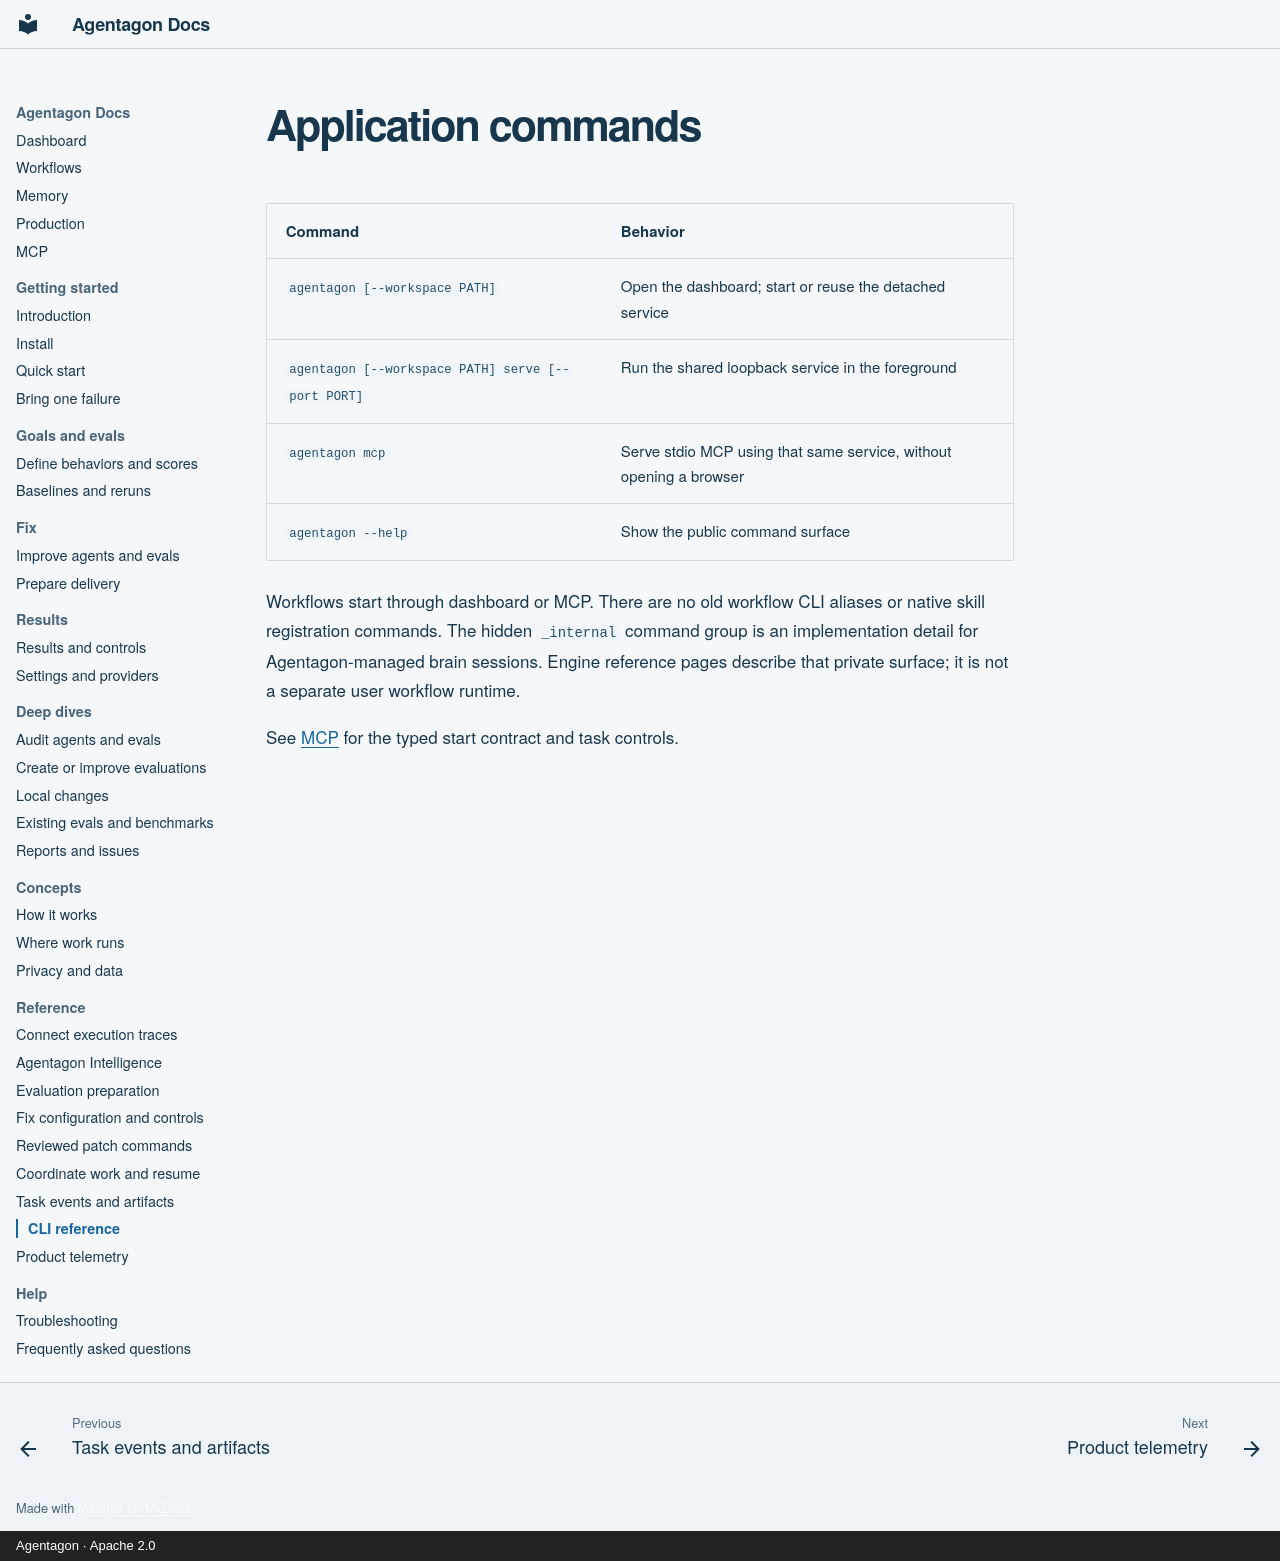

repository: agentagon/agentagon · page: reference/cli/index.html · generator: mkdocs · copyright: Agentagon · Apache 2.0

# Application commands

| Command | Behavior |
|---|---|
| `agentagon [--workspace PATH]` | Open the dashboard; start or reuse the detached service |
| `agentagon [--workspace PATH] serve [--port PORT]` | Run the shared loopback service in the foreground |
| `agentagon mcp` | Serve stdio MCP using that same service, without opening a browser |
| `agentagon --help` | Show the public command surface |

Workflows start through dashboard or MCP. There are no old workflow CLI aliases or native skill registration commands. The hidden `_internal` command group is an implementation detail for Agentagon-managed brain sessions. Engine reference pages describe that private surface; it is not a separate user workflow runtime.

See [MCP](../mcp.md) for the typed start contract and task controls.
